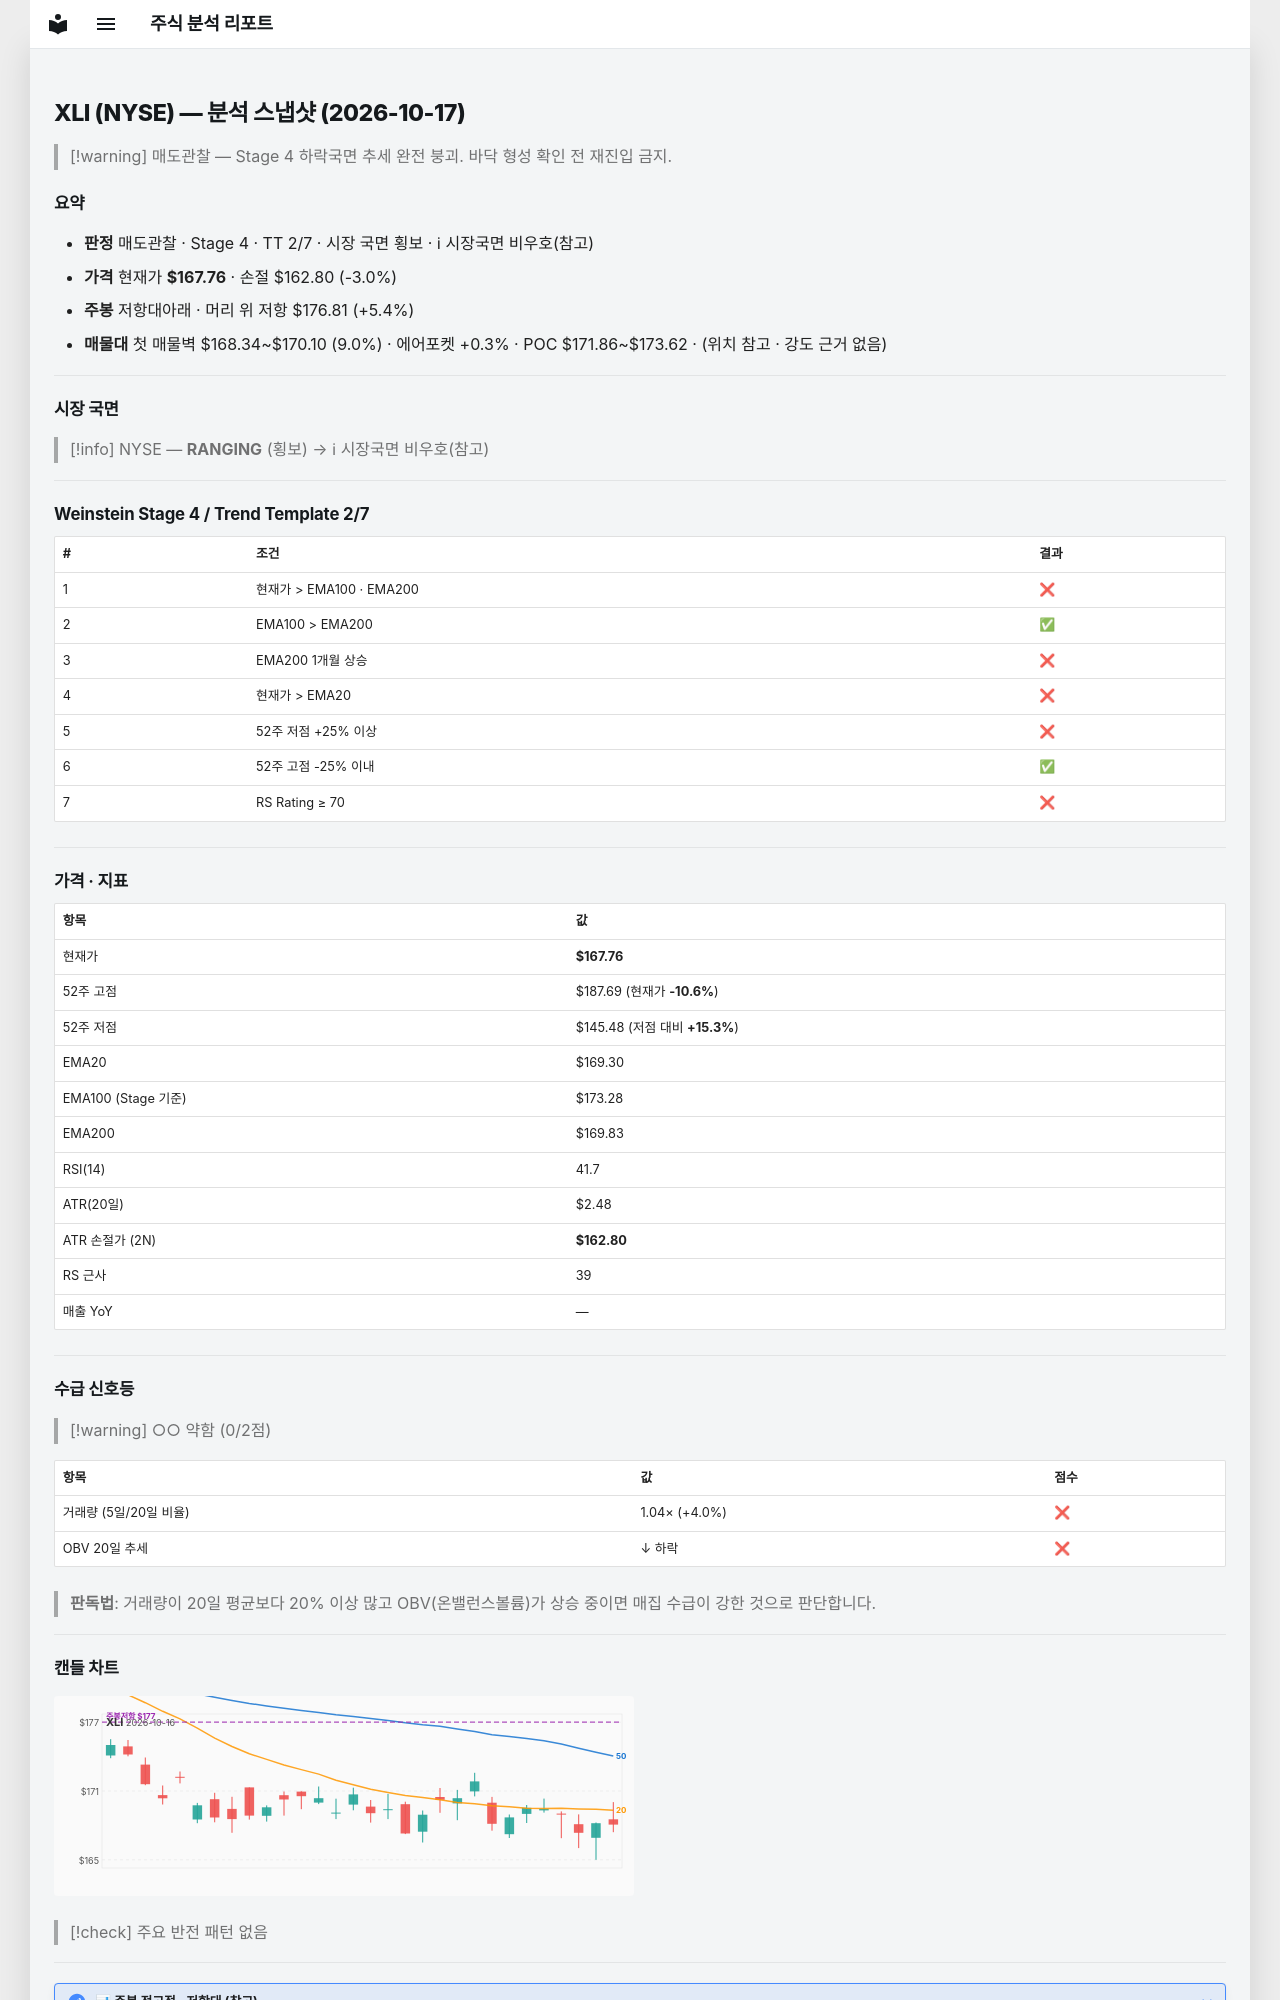

repository: soloandco/stock-reports · page: snapshots/XLI-2026-10-17/index.html · generator: mkdocs

---
type: analysis-snapshot
title: XLI 분석 스냅샷
ticker: XLI
market: NYSE
created: 2026-10-17
updated: 2026-10-17
bar-date: 2026-10-16
verdict: 매도관찰
real-rr: 1.82
sma50-gap-pct: -0.9
weekly-position: 저항대아래
weekly-overhead-price: 176.81
weekly-overhead-pct: 5.4
stage: 4
trend-template-score: 2
tt-max: 7
ma-set: ema-20-100-200
price: 167.75999450683594
stop-price: 162.7950127027581
market-regime: RANGING
supply-demand-score: 0/2
supply-demand-label: 약함
status: tracking
tags:
  - stock-agent
  - watchlist
  - XLI
  - analysis
related:
  - "[[analysis-template]]"
---

# XLI (NYSE) — 분석 스냅샷 (2026-10-17)

> [!warning] 매도관찰 — Stage 4 하락국면
> 추세 완전 붕괴. 바닥 형성 확인 전 재진입 금지.

## 요약

- **판정** 매도관찰 · Stage 4 · TT 2/7 · 시장 국면 횡보 · ℹ 시장국면 비우호(참고)
- **가격** 현재가 **$167.76** · 손절 $162.80 (-3.0%)
- **주봉** 저항대아래 · 머리 위 저항 $176.81 (+5.4%)
- **매물대** 첫 매물벽 $168.34~$170.10 (9.0%) · 에어포켓 +0.3% · POC $171.86~$173.62 · (위치 참고 · 강도 근거 없음)

---

## 시장 국면

> [!info] NYSE — **RANGING** (횡보) → ℹ 시장국면 비우호(참고)

---

## Weinstein Stage 4 / Trend Template 2/7

| # | 조건 | 결과 |
|---|------|------|
| 1 | 현재가 > EMA100 · EMA200 | ❌ |
| 2 | EMA100 > EMA200 | ✅ |
| 3 | EMA200 1개월 상승 | ❌ |
| 4 | 현재가 > EMA20 | ❌ |
| 5 | 52주 저점 +25% 이상 | ❌ |
| 6 | 52주 고점 -25% 이내 | ✅ |
| 7 | RS Rating ≥ 70 | ❌ |

---

## 가격 · 지표

| 항목 | 값 |
|------|---|
| 현재가 | **$167.76** |
| 52주 고점 | $187.69 (현재가 **-10.6%**) |
| 52주 저점 | $145.48 (저점 대비 **+15.3%**) |
| EMA20 | $169.30 |
| EMA100 (Stage 기준) | $173.28 |
| EMA200 | $169.83 |
| RSI(14) | 41.7 |
| ATR(20일) | $2.48 |
| ATR 손절가 (2N) | **$162.80** |
| RS 근사 | 39 |
| 매출 YoY | — |

---
## 수급 신호등

> [!warning] ○○ 약함 (0/2점)

| 항목 | 값 | 점수 |
|------|------|------|
| 거래량 (5일/20일 비율) | 1.04× (+4.0%) | ❌ |
| OBV 20일 추세 | ↓ 하락 | ❌ |

> **판독법**: 거래량이 20일 평균보다 20% 이상 많고 OBV(온밸런스볼륨)가 상승 중이면 매집 수급이 강한 것으로 판단합니다.

---
